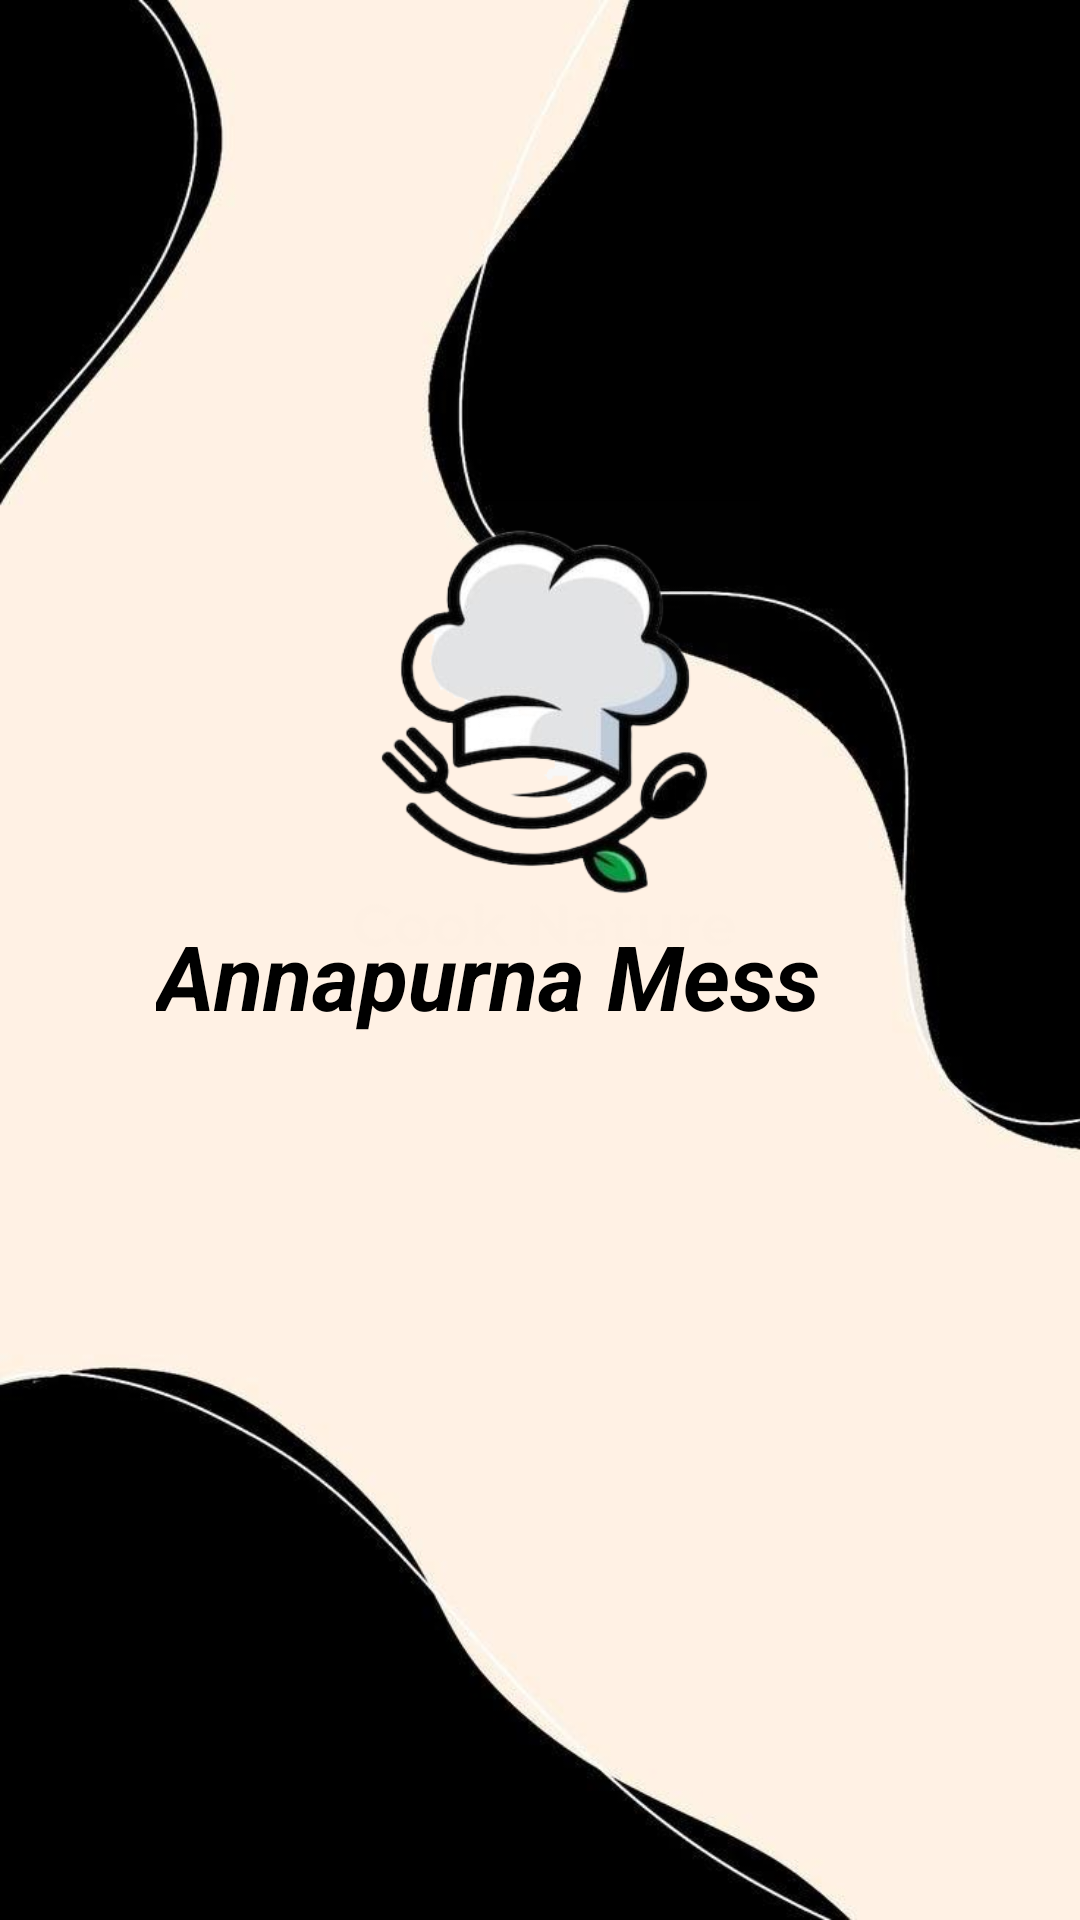

Android layout source for this screen:
<!-- AndroidManifest.xml: application theme Theme.MessManagmentSystem -->
<!-- res/layout/activity_splash.xml -->
<?xml version="1.0" encoding="utf-8"?>
<androidx.constraintlayout.widget.ConstraintLayout xmlns:android="http://schemas.android.com/apk/res/android"
    xmlns:app="http://schemas.android.com/apk/res-auto"
    xmlns:tools="http://schemas.android.com/tools"
    android:layout_width="match_parent"
    android:layout_height="match_parent"
    android:background="@drawable/bgfinal"
    android:orientation="vertical"
    tools:context=".Splash">

    <ImageView
        android:id="@+id/imageView"
        android:layout_width="160dp"
        android:layout_height="150dp"


        android:layout_marginBottom="47dp"
        android:src="@drawable/logo"
        app:layout_constraintBottom_toBottomOf="@+id/user_name"
        app:layout_constraintEnd_toEndOf="parent"
        app:layout_constraintStart_toStartOf="parent" />

    <TextView
        android:id="@+id/user_name"
        android:layout_width="308dp"
        android:layout_height="59dp"
        android:layout_gravity="center"
        android:layout_marginBottom="276dp"
        android:text="Annapurna Mess"
        android:textColor="@color/black"
        android:textSize="30dp"
        android:textStyle="bold|italic"
        app:layout_constraintBottom_toBottomOf="parent"
        app:layout_constraintEnd_toEndOf="parent" />
</androidx.constraintlayout.widget.ConstraintLayout>
<!-- resources referenced by this layout -->
<resources>
  <color name="black">#FF000000</color>
  <!-- drawable bgfinal: png bitmap (drawable, 24853 bytes) -->
  <!-- drawable logo: png bitmap (drawable, 61973 bytes) -->
  <style name="Theme.MessManagmentSystem" parent="Theme.MaterialComponents.DayNight.DarkActionBar">
          
          <item name="colorPrimary">@color/purple_500</item>
          <item name="colorPrimaryVariant">@color/purple_700</item>
          <item name="colorOnPrimary">@color/white</item>
          
          <item name="colorSecondary">@color/teal_200</item>
          <item name="colorSecondaryVariant">@color/teal_700</item>
          <item name="colorOnSecondary">@color/black</item>
          
          <item name="android:statusBarColor">?attr/colorPrimaryVariant</item>
          
      </style>
  <color name="purple_500">#FF6200EE</color>
  <color name="purple_700">#FF3700B3</color>
  <color name="white">#FFFFFFFF</color>
  <color name="teal_200">#FF03DAC5</color>
  <color name="teal_700">#FF018786</color>
</resources>
